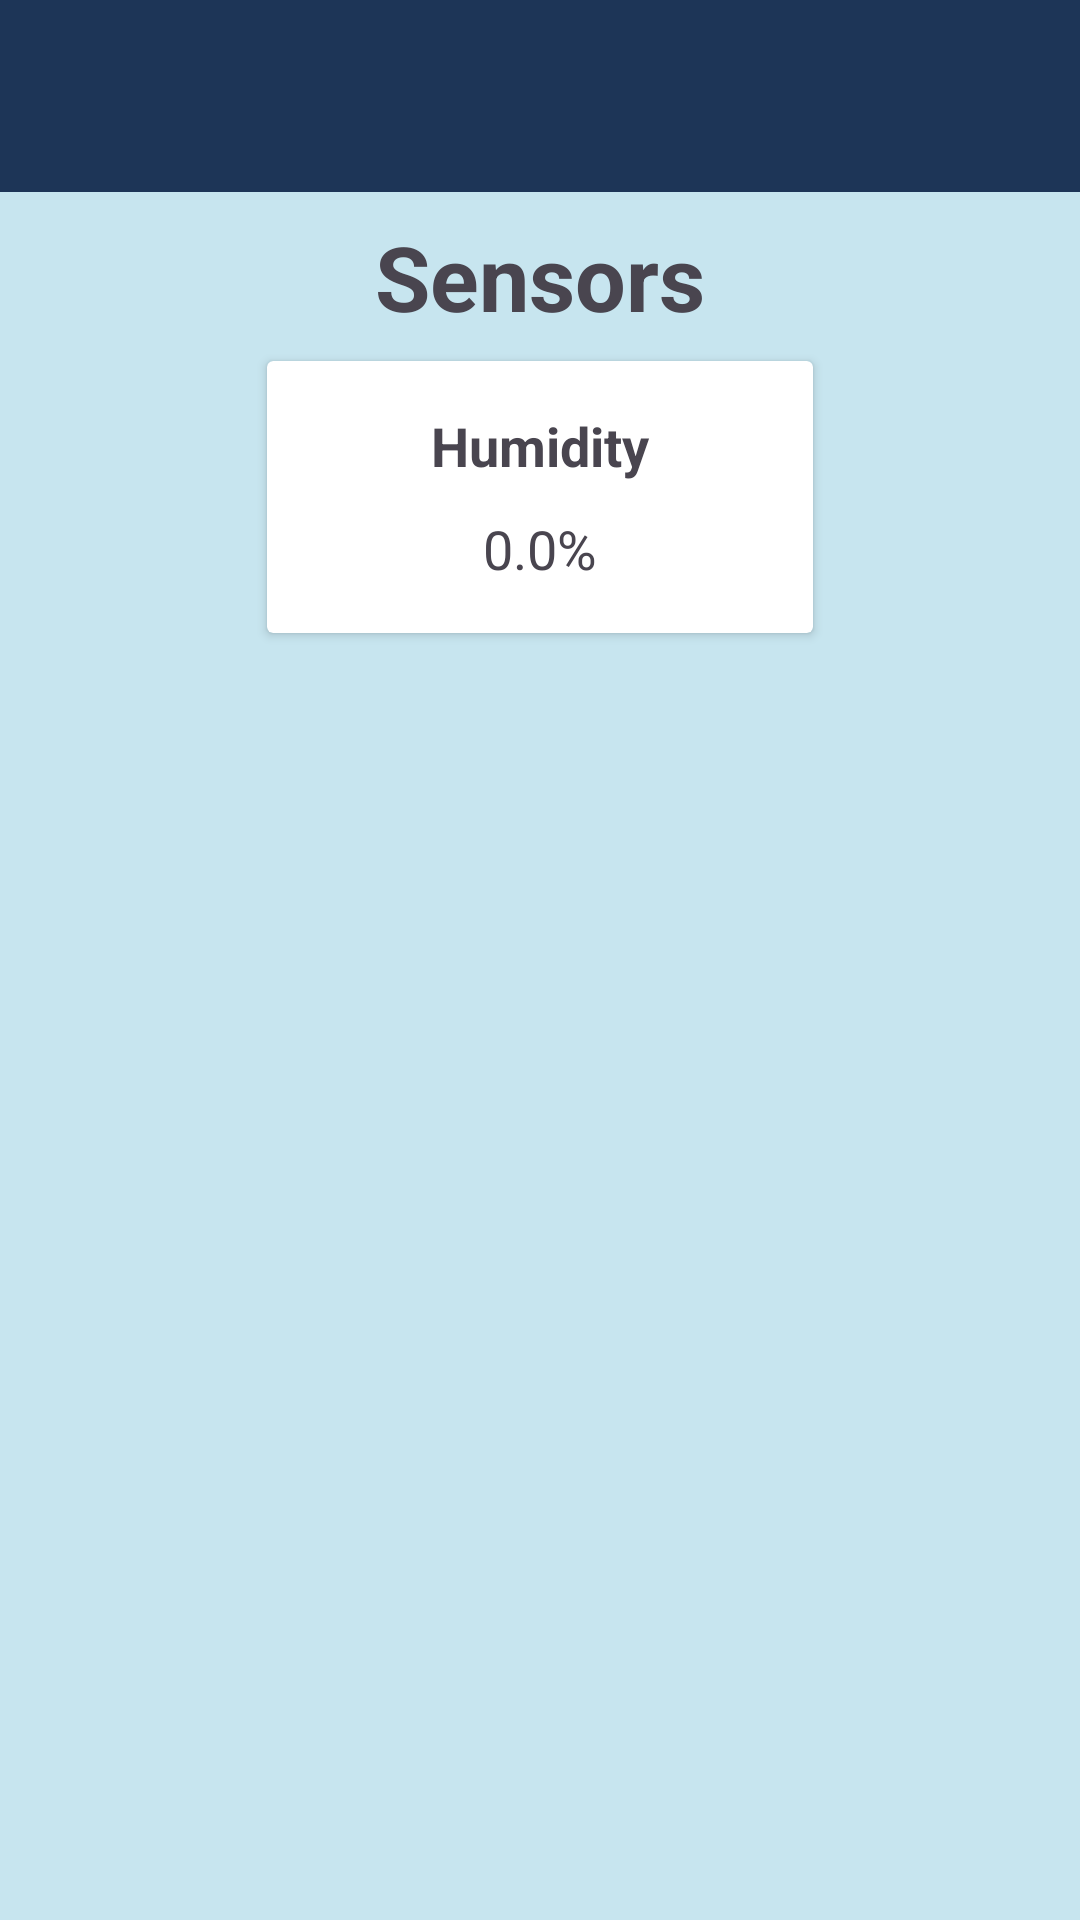

The Android layout XML behind this screen, and the referenced resources:
<!-- AndroidManifest.xml: application theme Theme.SmartHomeApp -->
<!-- res/layout/activity_sensors.xml -->
<?xml version="1.0" encoding="utf-8"?>
<androidx.drawerlayout.widget.DrawerLayout xmlns:android="http://schemas.android.com/apk/res/android"
    xmlns:app="http://schemas.android.com/apk/res-auto"
    android:id="@+id/drawer_layout"
    android:layout_width="match_parent"
    android:layout_height="match_parent"
    android:fitsSystemWindows="true"
    >

    <LinearLayout
        android:layout_width="match_parent"
        android:layout_height="match_parent"
        android:orientation="vertical"
        android:background="#C7E5EF">

        <androidx.appcompat.widget.Toolbar
            android:id="@+id/toolbar"
            android:layout_width="match_parent"
            android:layout_height="?attr/actionBarSize"
            android:background="@color/primary"
            android:elevation="4dp"
            app:popupTheme="@style/ThemeOverlay.AppCompat.Light" />

        <TextView
            android:id="@+id/lighting_header"
            android:layout_width="match_parent"
            android:layout_height="wrap_content"
            android:text="Sensors"
            android:gravity="center"
            android:textStyle="bold"
            android:textSize="30sp"
            android:layout_margin="8dp" />


        <androidx.cardview.widget.CardView
            android:layout_width="wrap_content"
            android:layout_gravity="center"
            android:layout_height="wrap_content">


            <LinearLayout
                android:layout_width="match_parent"
                android:layout_height="wrap_content"
                android:gravity="center"
                android:padding="16dp"
                android:orientation="vertical">

                <TextView
                    android:id="@+id/humidityLabel"
                    android:layout_width="150dp"
                    android:layout_height="match_parent"
                    android:text="Humidity"
                    android:gravity="center"
                    android:textStyle="bold"
                    android:textSize="18sp" />

                <TextView
                    android:id="@+id/displayHumidity"
                    android:layout_width="150dp"
                    android:layout_height="match_parent"
                    android:gravity="center"
                    android:layout_marginTop="10dp"
                    android:text="0.0%"
                    android:textSize="18sp" />


            </LinearLayout>

        </androidx.cardview.widget.CardView>
    </LinearLayout>

    
    <com.google.android.material.navigation.NavigationView
        android:id="@+id/nav_view"
        android:layout_width="wrap_content"
        android:layout_height="match_parent"
        android:layout_gravity="start"
        app:headerLayout="@layout/nav_header"
        app:menu="@menu/main_menu"
        android:background="@color/light"/>
</androidx.drawerlayout.widget.DrawerLayout>
<!-- res/layout/nav_header.xml (included above) -->
<?xml version="1.0" encoding="utf-8"?>
<LinearLayout xmlns:android="http://schemas.android.com/apk/res/android"
    android:layout_width="match_parent"
    android:layout_height="160dp"
    android:gravity="bottom"
    android:orientation="vertical"
    android:padding="16dp"
    android:theme="@style/ThemeOverlay.AppCompat.Dark">

    

</LinearLayout>
<!-- resources referenced by this layout -->
<resources>
  <color name="light">#f1faee</color>
  <color name="primary">#1d3557</color>
  <style name="Theme.SmartHomeApp" parent="Base.Theme.SmartHomeApp" />
  <style name="Base.Theme.SmartHomeApp" parent="Theme.Material3.DayNight.NoActionBar">
  
          <item name="colorPrimary">@color/secondary</item>
          <item name="colorPrimaryDark">@color/primary</item>
          <item name="colorAccent">@color/accent</item>
  
  
          
          <item name="colorControlNormal">@color/white</item>
  
          
          <item name="android:textColorPrimary">@color/white</item>
      </style>
  <color name="secondary">#457b9d</color>
  <color name="accent">#e63946</color>
  <color name="white">#FFFFFFFF</color>
</resources>
